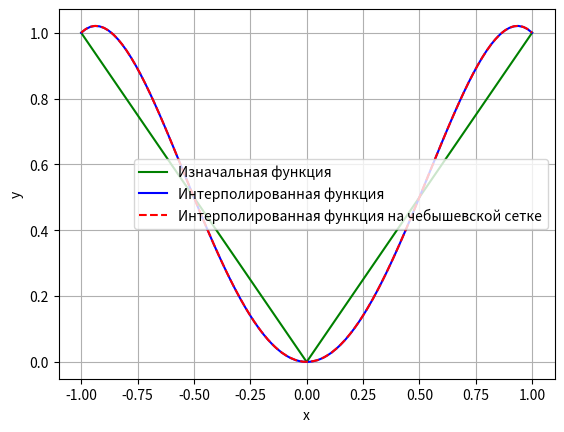

Generate this figure with matplotlib:
import math
import matplotlib.pyplot as plt
import numpy as np


def func(x):
    return abs(x)


def chebishev(i, a, b, n):
    res = ((b + a) / 2) + ((b - a) / 2) * math.cos(((2 * i + 1) * math.pi) / (2 * n))
    return res


def basic_polynomial(x, x_i,  xj_values):  # высчитать значение базового полинома для искомой точки в узле x_i
    poly = 1
    for j in range(len(xj_values)):
        if x_i != xj_values[j]:
            poly *= (x - xj_values[j]) / (x_i - xj_values[j])
    return poly


def lagrange_polynomial(x, xi_values, yi_values):  # высчитывает
    y = 0
    for i in range(len(xi_values)):
        y += yi_values[i] * basic_polynomial(x, xi_values[i], xi_values)
    return y


x_values = [-1, -0.5, 0, 0.5, 1]
y_values = [func(x) for x in x_values]

x_values_interp = np.linspace(-1, 1, 100)
x_values_chebishev = [chebishev(i, 1, -1, 100) for i in range(100)]

y_values_interp = []
y_values_chebishev = []

i = 0
for x in x_values_interp:
    y_values_interp.append(lagrange_polynomial(x, x_values, y_values))
    print("(обычный x), y = ", lagrange_polynomial(x, x_values, y_values))
    y_values_chebishev.append(lagrange_polynomial(chebishev(i, 1, -1, 100), x_values, y_values))
    print("(чебышевский x), y = ", lagrange_polynomial(chebishev(i, 1, -1, 100), x_values, y_values))
    i += 1

plt.plot(x_values, y_values, color='green', label='Изначальная функция')
plt.plot(x_values_interp, y_values_interp, color='blue', label='Интерполированная функция')
plt.plot(x_values_chebishev, y_values_chebishev, color='red', ls='--', label='Интерполированная функция на'
                                                                             ' чебышевской сетке')
plt.xlabel('x')
plt.ylabel('y')
plt.legend()
plt.grid(True)
plt.show()
